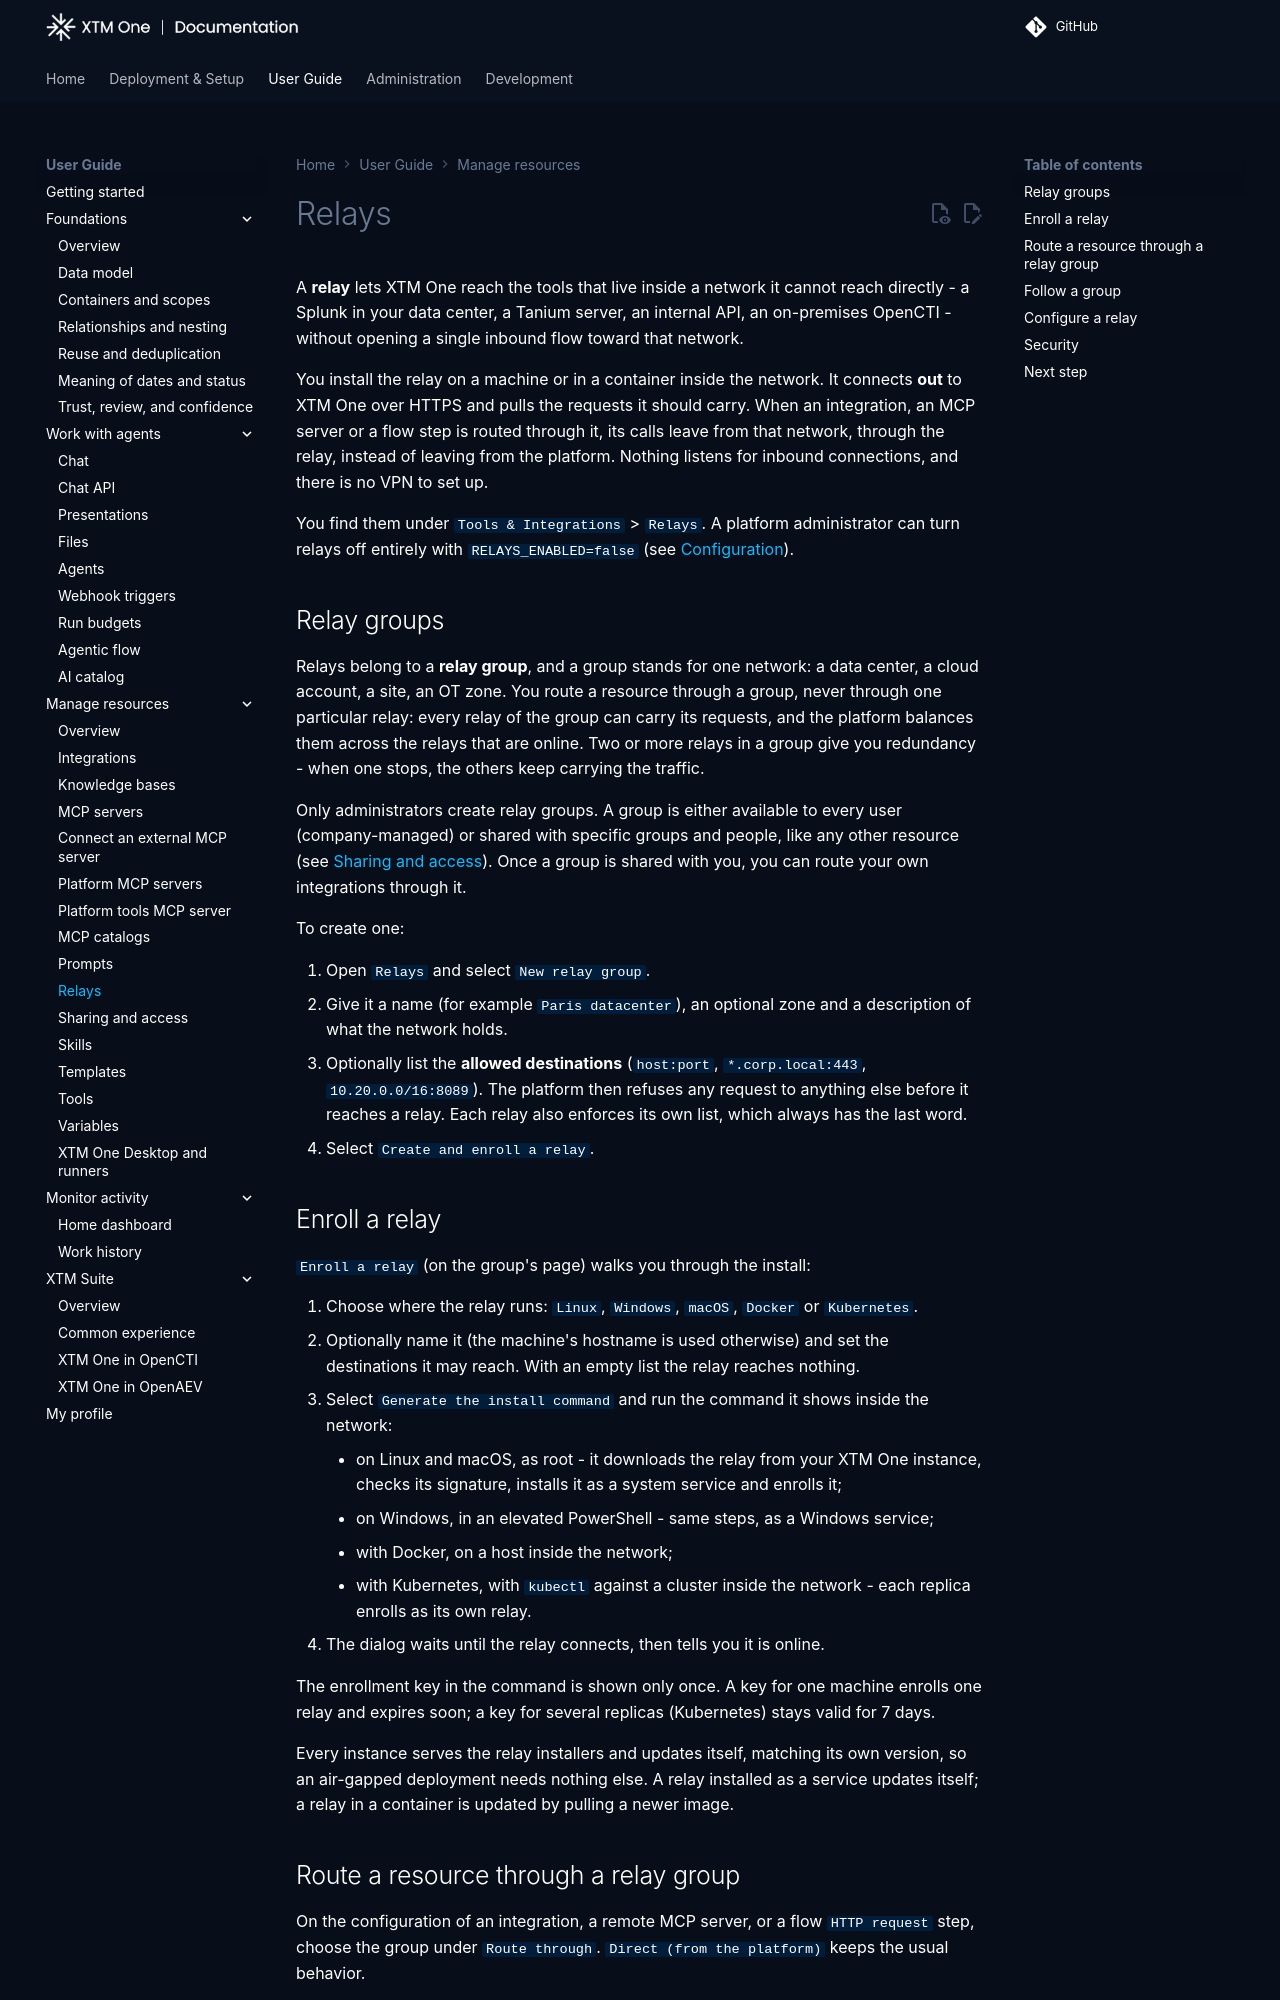

repository: XTM-One-Platform/xtm-one · page: 1.261002.0/usage/resources/relays/index.html · generator: mkdocs

# Relays

A **relay** lets XTM One reach the tools that live inside a network it cannot
reach directly - a Splunk in your data center, a Tanium server, an internal API,
an on-premises OpenCTI - without opening a single inbound flow toward that
network.

You install the relay on a machine or in a container inside the network. It
connects **out** to XTM One over HTTPS and pulls the requests it should carry.
When an integration, an MCP server or a flow step is routed through it, its
calls leave from that network, through the relay, instead of leaving from the
platform. Nothing listens for inbound connections, and there is no VPN to set
up.

You find them under `Tools & Integrations` > `Relays`. A platform
administrator can turn relays off entirely with `RELAYS_ENABLED=false` (see
[Configuration](../../deployment/configuration.md#relays)).

## Relay groups

Relays belong to a **relay group**, and a group stands for one network: a data
center, a cloud account, a site, an OT zone. You route a resource through a
group, never through one particular relay: every relay of the group can carry
its requests, and the platform balances them across the relays that are online.
Two or more relays in a group give you redundancy - when one stops, the others
keep carrying the traffic.

Only administrators create relay groups. A group is either available to every
user (company-managed) or shared with specific groups and people, like any other
resource (see [Sharing and access](sharing-and-access.md)). Once a group is
shared with you, you can route your own integrations through it.

To create one:

1. Open `Relays` and select `New relay group`.
2. Give it a name (for example `Paris datacenter`), an optional zone and a
   description of what the network holds.
3. Optionally list the **allowed destinations** (`host:port`, `*.corp.local:443`,
   `10.20.0.0/16:8089`). The platform then refuses any request to anything else
   before it reaches a relay. Each relay also enforces its own list, which always
   has the last word.
4. Select `Create and enroll a relay`.

## Enroll a relay

`Enroll a relay` (on the group's page) walks you through the install:

1. Choose where the relay runs: `Linux`, `Windows`, `macOS`, `Docker` or
   `Kubernetes`.
2. Optionally name it (the machine's hostname is used otherwise) and set the
   destinations it may reach. With an empty list the relay reaches nothing.
3. Select `Generate the install command` and run the command it shows inside the
   network:
    - on Linux and macOS, as root - it downloads the relay from your XTM One
      instance, checks its signature, installs it as a system service and
      enrolls it (on Linux it needs glibc 2.35 or newer: Ubuntu 22.04, Debian
      12 or a later distribution);
    - on Windows, in an elevated PowerShell - same steps, as a Windows service;
    - with Docker, on a host inside the network;
    - with Kubernetes, with `kubectl` against a cluster inside the network - each
      replica enrolls as its own relay.
4. The dialog waits until the relay connects, then tells you it is online.

The enrollment key in the command is shown only once. A key for one machine
enrolls one relay and expires soon; a key for several replicas (Kubernetes)
stays valid for 7 days.

Every instance serves the relay installers and updates itself, matching its own
version, so an air-gapped deployment needs nothing else. A relay installed as a
service updates itself; a relay in a container is updated by pulling a newer
image.
